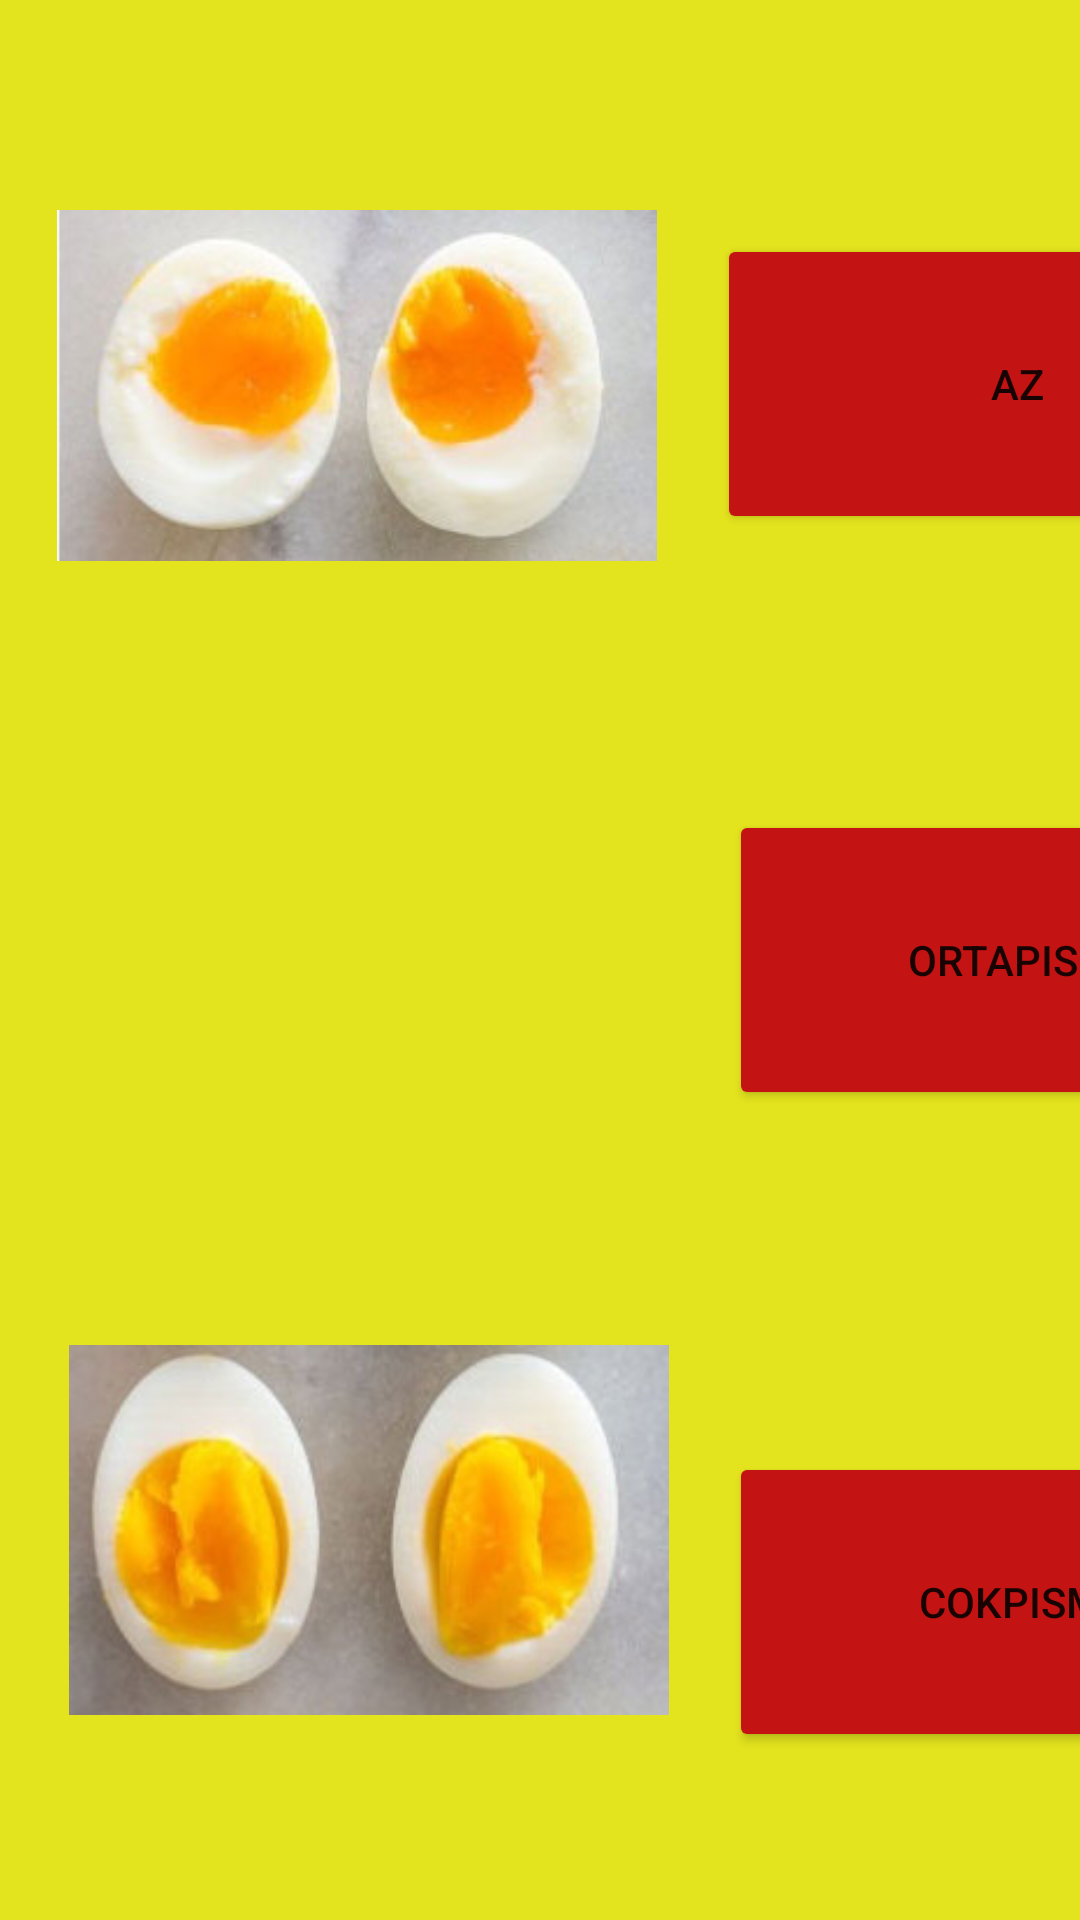

The Android layout XML behind this screen, and the referenced resources:
<!-- AndroidManifest.xml: application theme Theme.CookEggs -->
<!-- res/layout/activity_main.xml -->
<?xml version="1.0" encoding="utf-8"?>
<androidx.constraintlayout.widget.ConstraintLayout xmlns:android="http://schemas.android.com/apk/res/android"
    xmlns:app="http://schemas.android.com/apk/res-auto"
    xmlns:tools="http://schemas.android.com/tools"
    android:layout_width="match_parent"
    android:layout_height="match_parent"
    android:background="#E4E41E"
    tools:context=".MainActivity">


    <ImageView
        android:id="@+id/imageView"
        android:layout_width="200dp"
        android:layout_height="wrap_content"
        android:layout_marginStart="19dp"
        android:layout_marginTop="50dp"
        android:paddingStart="0dp"
        app:layout_constraintStart_toStartOf="parent"
        app:layout_constraintTop_toTopOf="parent"
        app:srcCompat="@drawable/azpismis" />

    <ImageView
        android:id="@+id/imageView2"
        android:layout_width="200dp"
        android:layout_height="wrap_content"
        android:layout_marginTop="128dp"
        android:layout_marginBottom="128dp"
        android:paddingStart="0dp"
        app:layout_constraintBottom_toTopOf="@+id/imageView3"
        app:layout_constraintEnd_toEndOf="@+id/imageView3"
        app:layout_constraintStart_toStartOf="@+id/imageView3"
        app:layout_constraintTop_toBottomOf="@+id/imageView"
        app:srcCompat="@drawable/ortapismis" />

    <ImageView
        android:id="@+id/imageView3"
        android:layout_width="200dp"
        android:layout_height="wrap_content"
        android:layout_marginStart="23dp"
        android:layout_marginBottom="50dp"
        android:paddingStart="0dp"
        app:layout_constraintBottom_toBottomOf="parent"
        app:layout_constraintStart_toStartOf="parent"
        app:srcCompat="@drawable/cokpismis" />

    <Button
        android:id="@+id/az"
        android:layout_width="200dp"
        android:layout_height="100dp"
        android:layout_marginStart="20dp"
        android:layout_marginTop="28dp"
        android:backgroundTint="#C31313"
        android:onClick="az"
        android:text="az"
        app:layout_constraintStart_toEndOf="@+id/imageView"
        app:layout_constraintTop_toTopOf="@+id/imageView" />

    <Button
        android:id="@+id/orta"
        android:layout_width="200dp"
        android:layout_height="100dp"
        android:layout_marginStart="20dp"
        android:backgroundTint="#C31313"
        android:onClick="orta"
        android:text="ortapismis"
        app:layout_constraintBottom_toBottomOf="parent"
        app:layout_constraintStart_toEndOf="@+id/imageView2"
        app:layout_constraintTop_toTopOf="parent" />

    <Button
        android:id="@+id/cok"
        android:layout_width="200dp"
        android:layout_height="100dp"
        android:layout_marginStart="20dp"
        android:layout_marginTop="54dp"
        android:backgroundTint="#C31313"
        android:onClick="cok"
        android:text="cokpismis"
        app:layout_constraintStart_toEndOf="@+id/imageView3"
        app:layout_constraintTop_toTopOf="@+id/imageView3" />
</androidx.constraintlayout.widget.ConstraintLayout>
<!-- resources referenced by this layout -->
<resources>
  <!-- drawable azpismis: jpg bitmap (drawable, 10343 bytes) -->
  <!-- drawable cokpismis: jpg bitmap (drawable, 10835 bytes) -->
  <!-- drawable ortapismis: jpg bitmap (drawable, 10774 bytes) -->
  <style name="Theme.CookEggs" parent="Theme.MaterialComponents.DayNight.DarkActionBar">
          
          <item name="colorPrimary">@color/purple_500</item>
          <item name="colorPrimaryVariant">@color/purple_700</item>
          <item name="colorOnPrimary">@color/white</item>
          
          <item name="colorSecondary">@color/teal_200</item>
          <item name="colorSecondaryVariant">@color/teal_700</item>
          <item name="colorOnSecondary">@color/black</item>
          
          <item name="android:statusBarColor" tools:targetApi="l">?attr/colorPrimaryVariant</item>
          
      </style>
  <color name="purple_500">#FF000000</color>
  <color name="purple_700">#FF000000</color>
  <color name="white">#FFFFFFFF</color>
  <color name="teal_200">#FF03DAC5</color>
  <color name="teal_700">#FF018786</color>
  <color name="black">#FF000000</color>
</resources>
